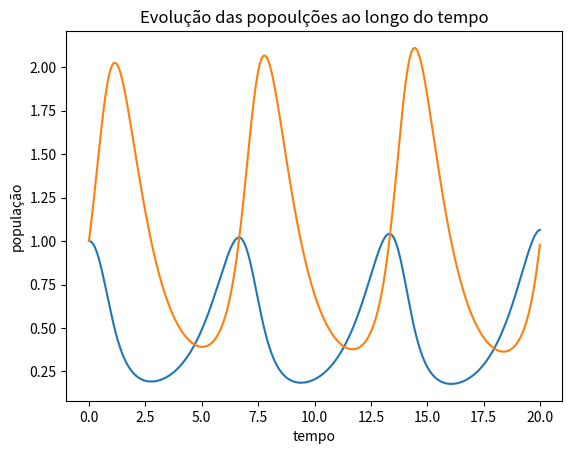
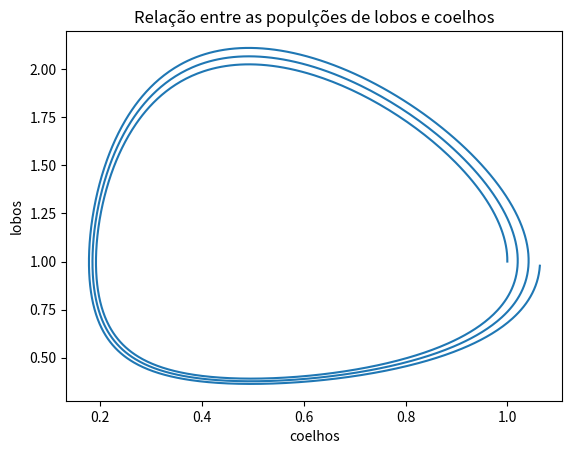

These charts were generated, in order, by the following Python code:
import numpy as np
from matplotlib import pyplot as plt

def f(x,y):
    return x*(a-b*y)
def g(x,y):
    return y*(-c+d*x)

def rk4(f, g, x0, y0, t0, h, n):
    #f-população de coelhos, g-população de lobos
    x = np.zeros(n)
    y = np.zeros(n)
    t = np.zeros(n)
    x[0] = x0
    y[0] = y0
    t[0] = t0

    for k in range(n-1):
        k1 = h*f(x[k],y[k])
        k2 = h*f(x[k]+h/2,y[k] + k1/2)
        k3 = h*f(x[k]+h/2,y[k] + k2/2)
        k4 = h*f(x[k]+h,y[k] + k3)
        kk1 = h * g(x[k], y[k])
        kk2 = h * g(x[k] + h / 2, y[k] + kk1 / 2)
        kk3 = h * g(x[k] + h / 2, y[k] + kk2 / 2)
        kk4 = h * g(x[k] + h, y[k] + kk3)
        x[k+1] = x[k] + (1/6)*(k1 + 2*k2 + 2*k3 +k4)
        y[k+1] = y[k] + (1/6)*(kk1 + 2*kk2 + 2*kk3 + kk4)
        t[k+1] = t[k] + h
        print(x[k+1],y[k+1],t[k+1])
    return x,y,t


x0=1
y0=1
t0=0
h=0.01
n=2000
a=1
b=1
c=1
d=2

x, y, t = rk4(f, g, x0, y0, t0, h, n)

plt.figure()
plt.plot(t,x,)
plt.plot(t,y,)
plt.title('Evolução das popoulções ao longo do tempo')
plt.xlabel('tempo')
plt.ylabel('população')


plt.figure()
plt.plot(x,y)
plt.title('Relação entre as populções de lobos e coelhos')
plt.xlabel('coelhos')
plt.ylabel('lobos')

plt.show()
